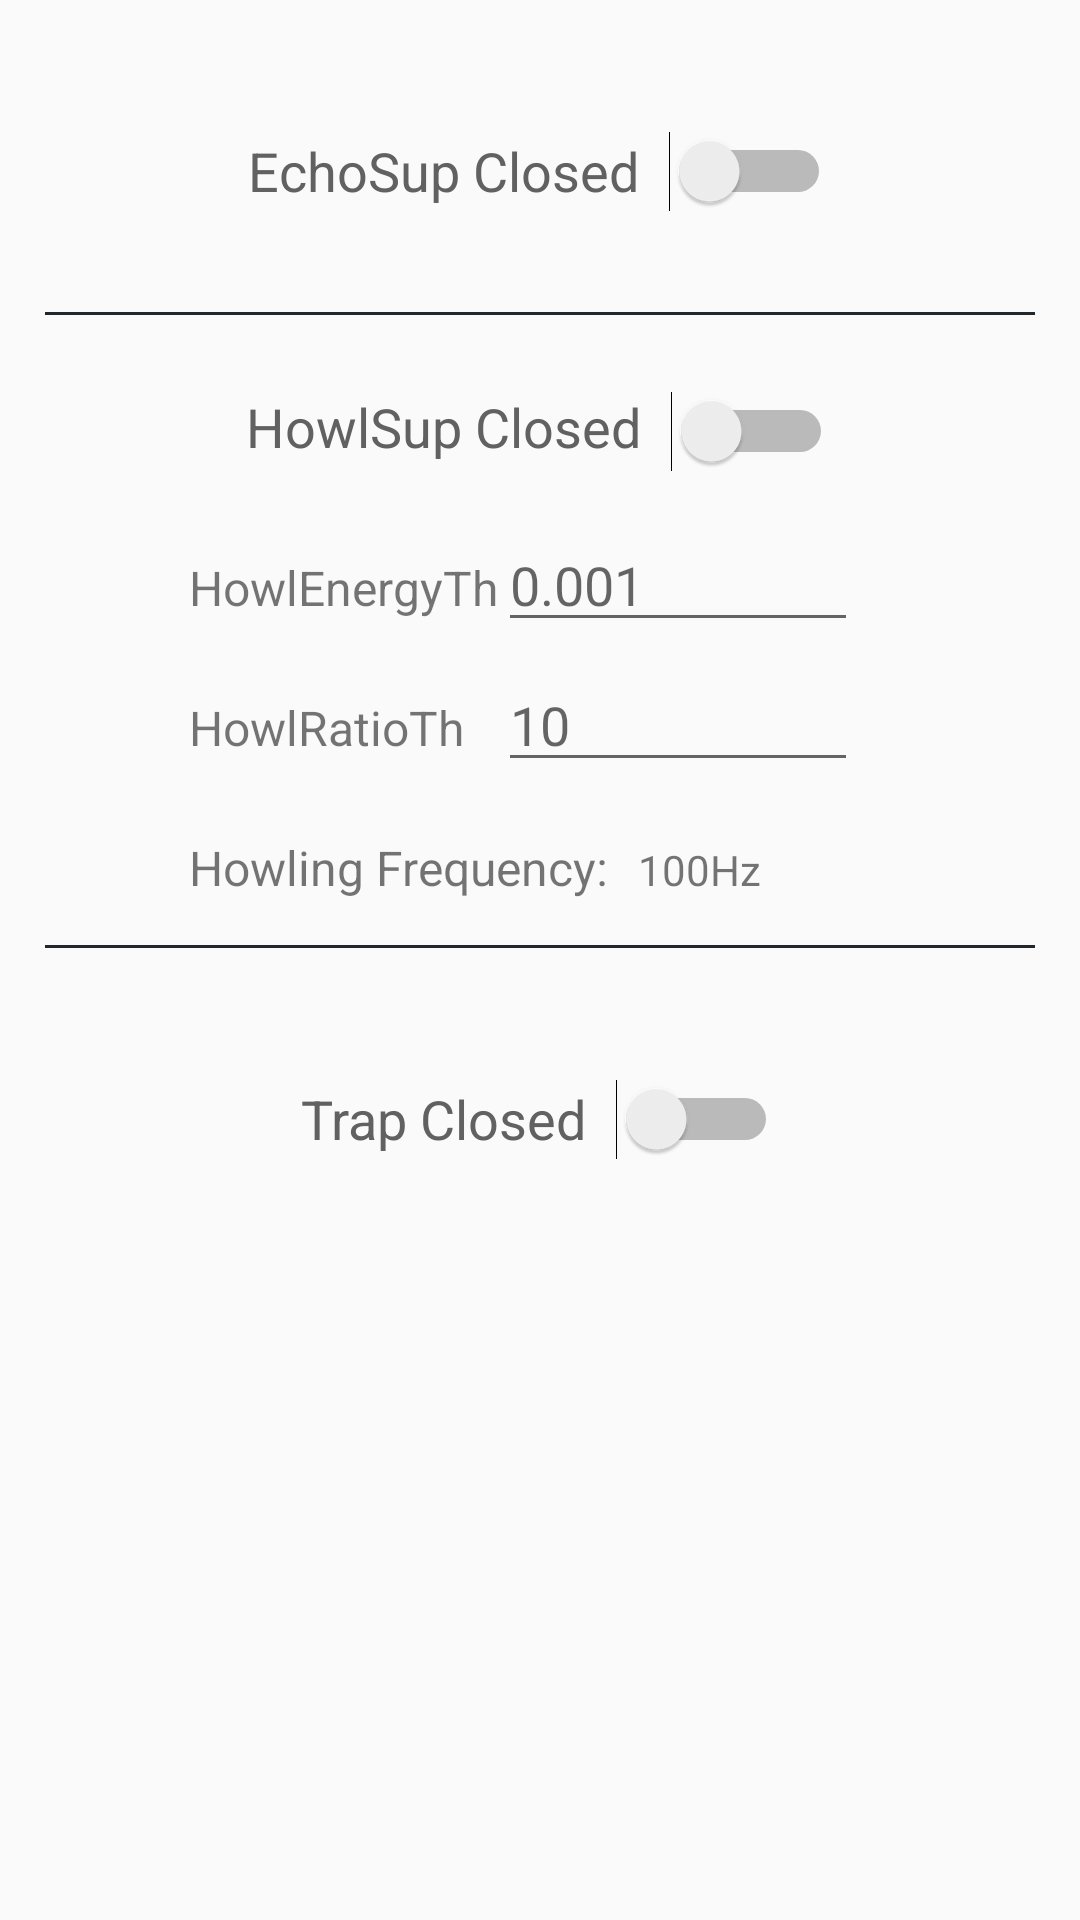

Produce the Android XML layout that renders to this screen, including the resource entries it uses.
<!-- AndroidManifest.xml: application theme AppTheme -->
<!-- res/layout/fragment_howl_suppression.xml -->
<LinearLayout
    xmlns:android="http://schemas.android.com/apk/res/android"
    xmlns:tools="http://schemas.android.com/tools"
    android:layout_width="match_parent"
    android:layout_height="match_parent"
    android:orientation="vertical"
    android:paddingLeft="15dp"
    android:paddingRight="15dp"
    tools:context="com.yylx.hearingaid.fragments.HowlSupFragment">

    <RelativeLayout
        android:layout_width="wrap_content"
        android:layout_height="64dp"
        android:layout_gravity="center_horizontal"
        android:layout_marginTop="25dp">

        <TextView
            android:id="@+id/textView_switchHint_echo"
            android:layout_width="wrap_content"
            android:layout_height="match_parent"
            android:gravity="center"
            android:text="@string/echo_suppression_closed"
            android:textColor="@color/black_700"
            android:textSize="@dimen/text_size_large"/>

        <Switch
            android:id="@+id/switch_echo_suppression"
            android:layout_width="64dp"
            android:layout_height="match_parent"
            android:layout_toRightOf="@id/textView_switchHint_echo"/>
    </RelativeLayout>

    <View
        android:layout_width="match_parent"
        android:layout_height="1dp"
        android:layout_marginTop="15dp"
        android:background="@color/material_blue_grey_950"/>

    <RelativeLayout
        android:layout_width="match_parent"
        android:layout_height="wrap_content"
        android:layout_marginTop="25dp">
        <LinearLayout
            android:layout_width="wrap_content"
            android:layout_height="wrap_content"
            android:layout_centerHorizontal="true">
            <TextView
                android:id="@+id/textView_switchHint_howl"
                android:layout_width="wrap_content"
                android:layout_height="wrap_content"
                android:text="@string/howling_suppression_closed"
                android:textColor="@color/black_700"
                android:textSize="@dimen/text_size_large"/>

            <Switch
                android:id="@+id/switch_howling_suppression"
                android:layout_width="64dp"
                android:layout_height="wrap_content"
                android:layout_toRightOf="@id/textView_switchHint_howl"/>
        </LinearLayout>



        <TextView
            android:id="@+id/textView_howl_energy_threshold"
            android:layout_width="wrap_content"
            android:layout_height="wrap_content"
            android:layout_marginTop="55dp"
            android:text="@string/howl_energy_threshold"
            android:textSize="@dimen/text_size_medium"
            android:layout_marginLeft="48dp"/>

        <EditText
            android:id="@+id/editText_howl_energy_threshold"
            android:layout_width="120dp"
            android:layout_height="wrap_content"
            android:layout_alignBaseline="@id/textView_howl_energy_threshold"
            android:layout_toRightOf="@id/textView_howl_energy_threshold"
            android:hint="0.001"
            android:inputType="numberDecimal"/>

        <TextView
            android:id="@+id/textView_howl_ratio_threshold"
            android:layout_width="wrap_content"
            android:layout_height="wrap_content"
            android:layout_below="@id/textView_howl_energy_threshold"
            android:text="@string/howl_ratio_threshold"
            android:textSize="@dimen/text_size_medium"
            android:layout_marginTop="25dp"
            android:layout_marginLeft="48dp"/>

        <EditText
            android:id="@+id/editText_howl_ratio_threshold"
            android:layout_width="120dp"
            android:layout_height="wrap_content"
            android:layout_alignBaseline="@id/textView_howl_ratio_threshold"
            android:layout_alignLeft="@id/editText_howl_energy_threshold"
            android:hint="10"
            android:inputType="numberDecimal"/>

        <TextView
            android:id="@+id/textView_howl_frequencyHint"
            android:layout_width="wrap_content"
            android:layout_height="wrap_content"
            android:layout_below="@id/textView_howl_ratio_threshold"
            android:layout_marginTop="25dp"
            android:text="@string/howl_frequency"
            android:textSize="@dimen/text_size_medium"
            android:layout_marginLeft="48dp"/>

        <TextView
            android:id="@+id/textView_howl_frequency"
            android:layout_width="wrap_content"
            android:layout_height="wrap_content"
            android:layout_alignBaseline="@id/textView_howl_frequencyHint"
            android:layout_marginLeft="10dp"
            android:layout_toRightOf="@id/textView_howl_frequencyHint"
            android:text="100Hz"/>

    </RelativeLayout>

    <View
        android:layout_width="match_parent"
        android:layout_height="1dp"
        android:layout_marginTop="15dp"
        android:background="@color/material_blue_grey_950"/>
    <RelativeLayout
        android:layout_width="wrap_content"
        android:layout_height="64dp"
        android:layout_gravity="center_horizontal"
        android:layout_marginTop="25dp">

        <TextView
            android:id="@+id/textView_switchHint_trap"
            android:layout_width="wrap_content"
            android:layout_height="match_parent"
            android:gravity="center"
            android:text="@string/trap_closed"
            android:textColor="@color/black_700"
            android:textSize="@dimen/text_size_large"/>

        <Switch
            android:id="@+id/switch_trap"
            android:layout_width="64dp"
            android:layout_height="match_parent"
            android:layout_toRightOf="@id/textView_switchHint_trap"/>
    </RelativeLayout>
</LinearLayout>
<!-- resources referenced by this layout -->
<resources>
  <color name="black_700">#616161</color>
  <dimen name="text_size_large">18dp</dimen>
  <dimen name="text_size_medium">16dp</dimen>
  <string name="echo_suppression_closed">EchoSup Closed</string>
  <string name="howl_energy_threshold">HowlEnergyTh</string>
  <string name="howl_frequency">Howling Frequency:</string>
  <string name="howl_ratio_threshold">HowlRatioTh</string>
  <string name="howling_suppression_closed">HowlSup Closed</string>
  <string name="trap_closed">Trap Closed</string>
  <style name="AppTheme" parent="Theme.AppCompat.Light.DarkActionBar">
          
      </style>
</resources>
